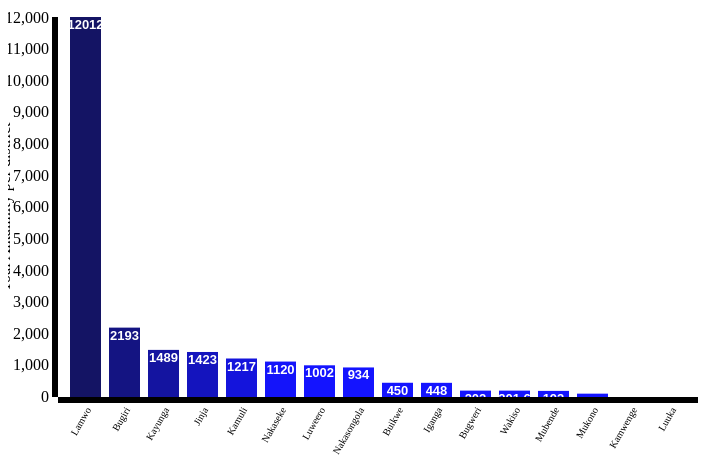
D3 v3 page, settled after 360 driven frames (6 s of simulated time); the page loaded 1 data file(s).


// ── alkalinityBarGraph.js
/*******************************************************************************
Author: Solimo Rajab
File: alkalinityBarGraph.js
*******************************************************************************/

var margin = {top: 20, right: 10, bottom: 100, left:50},
    width = 700 - margin.right - margin.left,
    height = 500 - margin.top - margin.bottom;



var svg = d3.select("body")
    .append("svg")
      .attr ({
        "width": width + margin.right + margin.left,
        "height": height + margin.top + margin.bottom
      })
    .append("g")
      .attr("transform","translate(" + margin.left + "," + margin.right + ")");


// define x and y scales
var xScale = d3.scale.ordinal()
    .rangeRoundBands([0,width], 0.2, 0.2);

var yScale = d3.scale.linear()
    .range([height, 0]);

// define x axis and y axis
var xAxis = d3.svg.axis()
    .scale(xScale)
    .orient("bottom");

var yAxis = d3.svg.axis()
    .scale(yScale)
    .orient("left");


d3.csv("totalalkalinity.csv", function(error,data) {
  if(error) console.log("Error: data not loaded!");


  data.forEach(function(d) {
    d.district = d.district;
    d.total_alkalinity = +d.total_alkalinity;     
    console.log(d.total_alkalinity);   // use console.log to confirm
  });

  // sort the gdp values
  data.sort(function(a,b) {
    return b.total_alkalinity - a.total_alkalinity;
  });

  // Specify the domains of the x and y scales
  xScale.domain(data.map(function(d) { return d.district; }) );
  yScale.domain([0, d3.max(data, function(d) { return d.total_alkalinity; } ) ]);

  svg.selectAll('rect')
    .data(data)
    .enter()
    .append('rect')
    .attr("height", 0)
    .attr("y", height)
    .transition().duration(3000)
    .delay( function(d,i) { return i * 200; })
    // attributes can be also combined under one .attr
    .attr({
      "x": function(d) { return xScale(d.district); },
      "y": function(d) { return yScale(d.total_alkalinity); },
      "width": xScale.rangeBand(),
      "height": function(d) { return  height - yScale(d.total_alkalinity); }
    })
    .style("fill", function(d,i) { return 'rgb(20, 20, ' + ((i * 30) + 100) + ')'});


        svg.selectAll('text')
            .data(data)
            .enter()
            .append('text')



            .text(function(d){
                return d.total_alkalinity;
            })
            .attr({
                "x": function(d){ return xScale(d.district) +  xScale.rangeBand()/2; },
                "y": function(d){ return yScale(d.total_alkalinity)+ 12; },
                "font-family": 'sans-serif',
                "font-size": '13px',
                "font-weight": 'bold',
                "fill": 'white',
                "text-anchor": 'middle'
            });

    // Draw xAxis and position the label
    svg.append("g")
        .attr("class", "x axis")
        .attr("transform", "translate(0," + height + ")")
        .call(xAxis)
        .selectAll("text")
        .attr("dx", "-.8em")
        .attr("dy", ".25em")
        .attr("transform", "rotate(-60)" )
        .style("text-anchor", "end")
        .attr("font-size", "10px");


    // Draw yAxis and postion the label
    svg.append("g")
        .attr("class", "y axis")
        .call(yAxis)
        .append("text")
        .attr("transform", "rotate(-90)")
        .attr("x", -height/2)
        .attr("dy", "-3em")
        .style("text-anchor", "middle")
        .text("Toal Alkalinity per district");
});


### data: totalalkalinity.csv
district, total_alkalinity
Jinja, 1423
Bugiri, 2193
Iganga, 448
Mukono, 105.4
Luweero, 1002
Nakaseke, 1120
Nakasongola, 934
Buikwe, 450
Kamuli, 1217
Kayunga, 1489
Kamwenge, 0
Lamwo, 12012
Mubende, 193
Luuka, 0
Bugweri, 202
Wakiso, 201.6